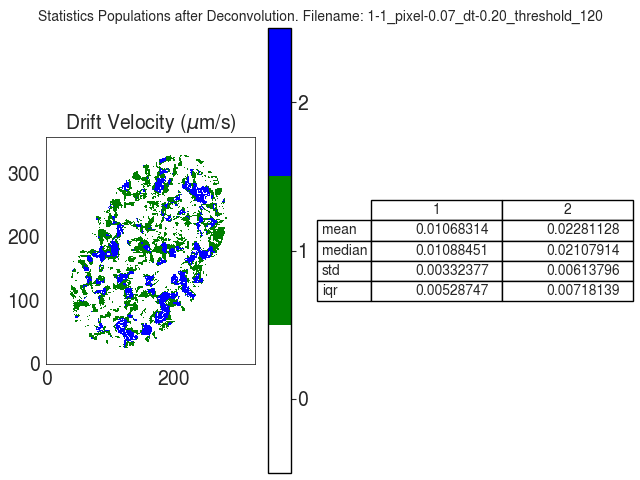

The table this chart was drawn from, first rows:
V
, 1, 2
mean, 0.01068, 0.02281
median, 0.01088, 0.02108
std, 0.003324, 0.006138
iqr, 0.005287, 0.007181
